2-way image classification set "eyes" from GitHub (Kyoeun33/yawm1); label vocabulary: closed, open.

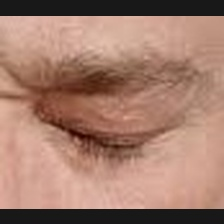
Label: closed

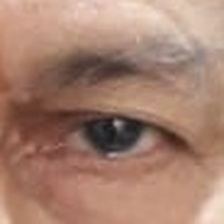
Label: open

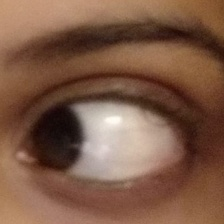
Label: open

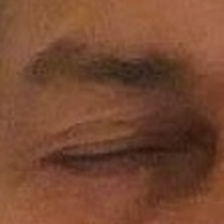
Label: closed

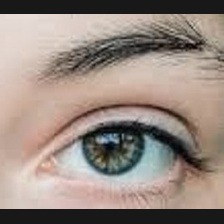
Label: open

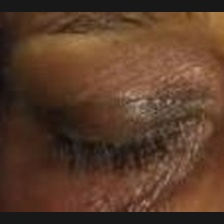
Label: closed
